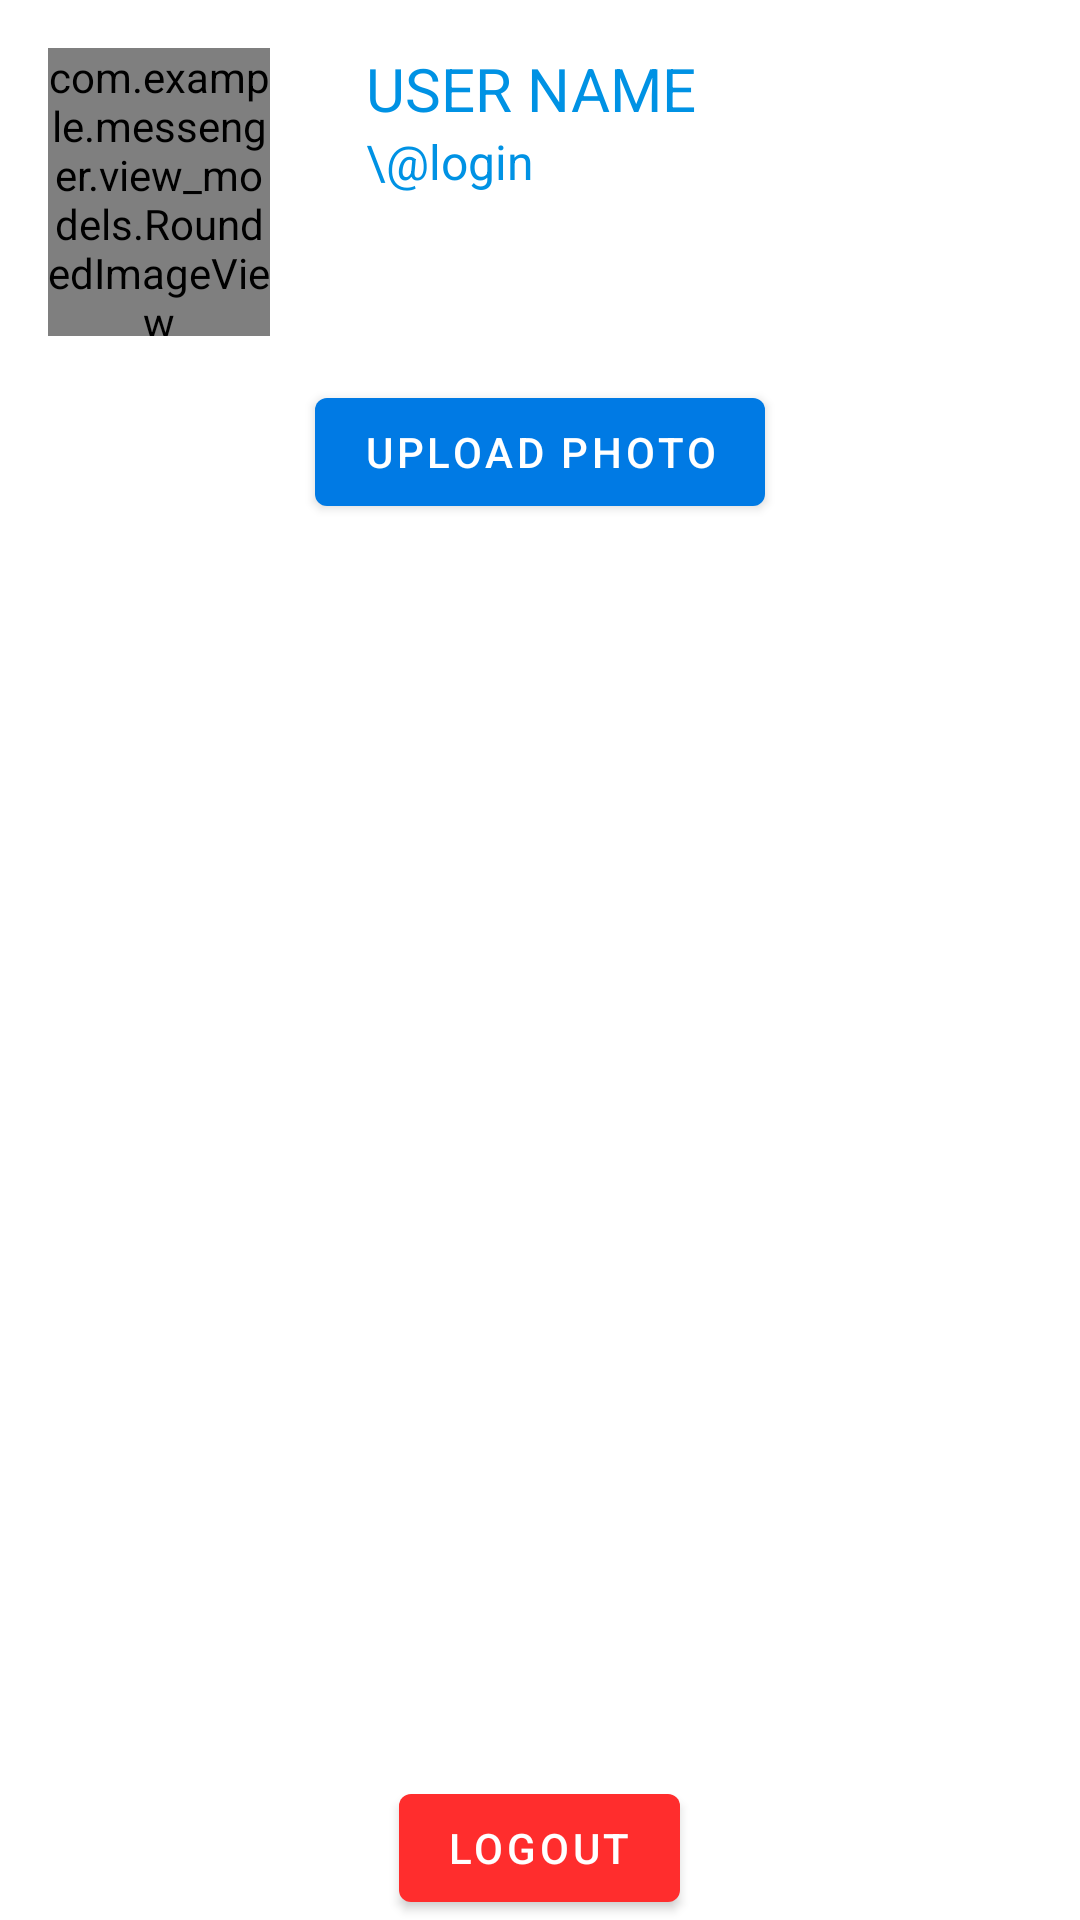

This screen was rendered from an Android layout file. Write that file and the resources it references.
<!-- AndroidManifest.xml: application theme Theme.Messenger -->
<!-- res/layout/fragment_profile.xml -->
<?xml version="1.0" encoding="utf-8"?>
<FrameLayout xmlns:android="http://schemas.android.com/apk/res/android"
    xmlns:app="http://schemas.android.com/apk/res-auto"
    android:layout_width="match_parent"
    android:layout_height="match_parent"
    android:clickable="true"
    android:focusable="true">

    <LinearLayout
        android:layout_width="match_parent"
        android:layout_height="match_parent"
        android:background="@color/white"
        android:orientation="vertical"
        android:weightSum="14">

        <LinearLayout
            android:layout_width="match_parent"
            android:layout_height="0dp"
            android:layout_weight="3"
            android:orientation="horizontal"
            android:weightSum="4">

            <com.example.messenger.view_models.RoundedImageView
                android:id="@+id/avatar"
                android:layout_width="0dp"
                android:layout_height="96dp"
                android:layout_margin="16dp"
                android:layout_weight="1"
                android:src="@drawable/user_icon" />

            <LinearLayout
                android:layout_width="0dp"
                android:layout_height="match_parent"
                android:layout_margin="16dp"
                android:layout_weight="2"
                android:orientation="vertical">

                <TextView
                    android:id="@+id/nickname"
                    android:layout_width="match_parent"
                    android:layout_height="wrap_content"
                    android:text="USER NAME"
                    android:textColor="@color/font"
                    android:textSize="20sp" />


                <TextView
                    android:id="@+id/login"
                    android:layout_width="match_parent"
                    android:layout_height="wrap_content"
                    android:text="\@login"
                    android:textColor="@color/font"
                    android:textSize="16sp" />

            </LinearLayout>

        </LinearLayout>

        <com.google.android.material.button.MaterialButton
            android:id="@+id/upload_photo"
            android:layout_width="wrap_content"
            android:layout_height="wrap_content"
            android:layout_gravity="center"
            android:text="@string/upload_photo" />

    </LinearLayout>

    <com.google.android.material.button.MaterialButton
        android:id="@+id/logout"
        android:layout_width="wrap_content"
        android:layout_height="wrap_content"
        android:layout_gravity="center_horizontal|bottom"
        android:text="@string/logout"
        app:backgroundTint="@color/red" />

</FrameLayout>
<!-- resources referenced by this layout -->
<resources>
  <color name="font">#0092E4</color>
  <color name="red">#FF2D2D</color>
  <color name="white">#FFFFFFFF</color>
  <!-- drawable user_icon: png bitmap (drawable, 1975 bytes) -->
  <string name="logout">Logout</string>
  <string name="upload_photo">Upload photo</string>
  <style name="Theme.Messenger" parent="Theme.MaterialComponents.DayNight.NoActionBar">
          
          <item name="colorPrimary">@color/main</item>
          <item name="colorPrimaryVariant">@color/main</item>
          <item name="colorOnPrimary">@color/white</item>
          
          <item name="colorSecondary">@color/main</item>
          <item name="colorSecondaryVariant">@color/main</item>
          <item name="colorOnSecondary">@color/black</item>
          
          <item name="android:statusBarColor" tools:targetApi="l">?attr/colorPrimaryVariant</item>
          
      </style>
  <color name="main">#007AE4</color>
  <color name="black">#FF000000</color>
</resources>
